Dataset: dataset (GitHub, HYPExREAL/klasifikasi-banjir). Classes: banjir, bukan banjir.

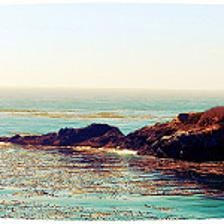
Label: bukan banjir

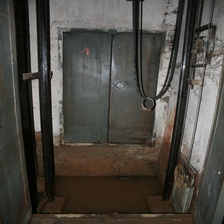
Label: banjir

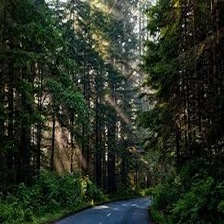
Label: bukan banjir

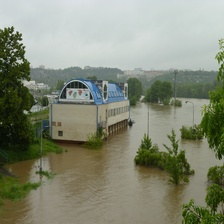
Label: banjir

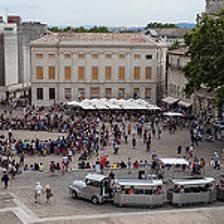
Label: bukan banjir

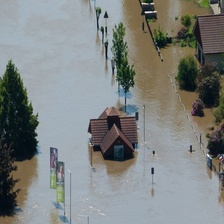
Label: banjir
